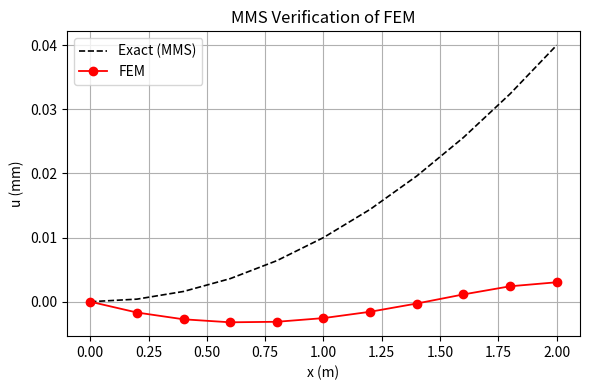

This figure's Python source:
# manufactured_solution_verification.py
# ------------------------------------------------------------
# Manufactured Solution Verification (1D Tapered Bar)
# ------------------------------------------------------------

import numpy as np
import matplotlib.pyplot as plt

# ------------------------------------------------------------
# Part 1: Manufactured solution and body force
# ------------------------------------------------------------

alpha = 1e-5

# Exact displacement and derivative
def u_exact(x):
    return alpha * x**2

def du_exact(x):
    return 2 * alpha * x

# Bar geometry and material (consistent with tapered_bar_fea)
L = 2.0       # m
E = 210e9     # Pa
A0 = 0.02     # m^2
A1 = 0.005    # m^2

def A_func(x):
    return A0 + (A1 - A0) * (x / L)

# Pack into an input dictionary (similar to MATLAB struct)
inputs = {"L": L, "E": E, "A": A_func}

# Body force function: b(x) = -(1/A) * d/dx(E*A*du/dx)
def body_force(x, inputs):
    dx = 1e-6
    A = inputs["A"]
    term_dA_dx = (A(x + dx) - A(x - dx)) / (2 * dx)
    return -(1.0 / A(x)) * (inputs["E"] * (term_dA_dx * du_exact(x) + A(x) * (2 * alpha)))


# ------------------------------------------------------------
# Part 2: Finite Element Solver with body force
# ------------------------------------------------------------
def fem_solve(inputs, n_el, body_force):
    n_nodes = n_el + 1
    nodes = np.linspace(0, inputs["L"], n_nodes)
    elems = np.array([[i, i + 1] for i in range(n_el)])

    K = np.zeros((n_nodes, n_nodes))
    F = np.zeros(n_nodes)

    # Gaussian quadrature (2-point)
    xi_q = [-1 / np.sqrt(3), 1 / np.sqrt(3)]
    w_q = [1, 1]

    for e in range(n_el):
        i, j = elems[e]
        x1, x2 = nodes[i], nodes[j]
        le = x2 - x1

        # Element stiffness matrix
        Ae = 0.5 * (inputs["A"](x1) + inputs["A"](x2))
        ke = inputs["E"] * Ae / le * np.array([[1, -1], [-1, 1]])
        K[i:i + 2, i:i + 2] += ke

        # Element load vector (body force)
        fe = np.zeros(2)
        for xi, w in zip(xi_q, w_q):
            # Map xi → x
            x = 0.5 * ((1 - xi) * x1 + (1 + xi) * x2)
            N = np.array([(1 - xi) / 2, (1 + xi) / 2])
            fe += N * inputs["A"](x) * body_force(x, inputs) * (le / 2) * w

        F[i:i + 2] += fe

    # Boundary condition: u(0) = 0
    u = np.zeros(n_nodes)
    fixed_dofs = [0]
    free_dofs = np.arange(1, n_nodes)

    # Reduced system
    K_ff = K[np.ix_(free_dofs, free_dofs)]
    F_f = F[free_dofs]

    # Solve for free displacements
    u_f = np.linalg.solve(K_ff, F_f)
    u[free_dofs] = u_f

    return nodes, u


# ------------------------------------------------------------
# Part 3: Run and compare
# ------------------------------------------------------------

n_el = 10
nodes, u_num = fem_solve(inputs, n_el, body_force)
u_ex = u_exact(nodes)

# Relative L2 error
error = np.linalg.norm(u_num - u_ex) / np.linalg.norm(u_ex)
print(f"Relative L2 error = {error:.6e}")

# ------------------------------------------------------------
# Part 4: Plot comparison
# ------------------------------------------------------------

plt.figure(figsize=(6, 4))
plt.plot(nodes, u_ex * 1e3, "k--", linewidth=1.2, label="Exact (MMS)")
plt.plot(nodes, u_num * 1e3, "ro-", linewidth=1.3, label="FEM", markerfacecolor="r")
plt.xlabel("x (m)")
plt.ylabel("u (mm)")
plt.title("MMS Verification of FEM")
plt.legend(loc="upper left")
plt.grid(True)
plt.tight_layout()
plt.show()
